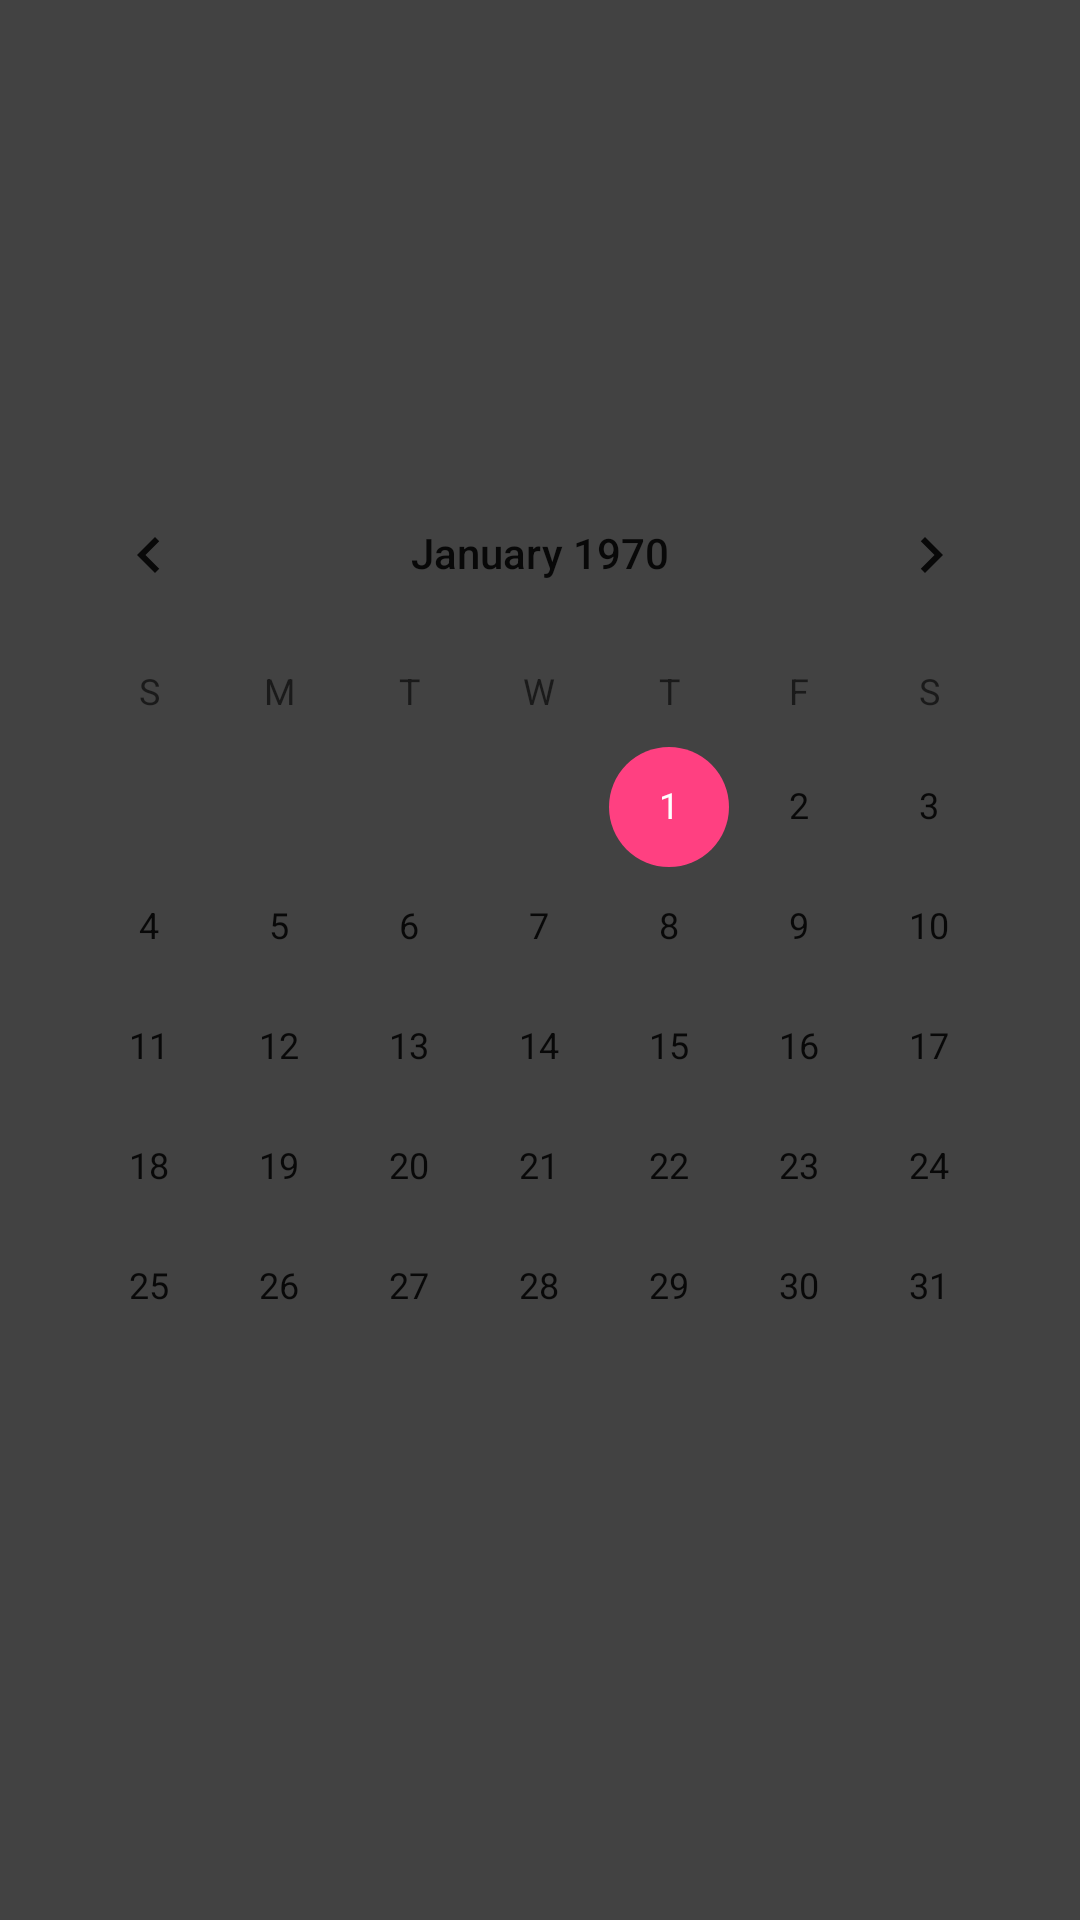

Here is an Android app screen rendered from its layout file. Give the layout XML and the strings, colors and styles it references.
<!-- AndroidManifest.xml: application theme AppTheme -->
<!-- res/layout/activity_todoist_month.xml -->
<?xml version="1.0" encoding="utf-8"?>
<android.support.constraint.ConstraintLayout
    xmlns:android="http://schemas.android.com/apk/res/android"
    xmlns:app="http://schemas.android.com/apk/res-auto"
    xmlns:tools="http://schemas.android.com/tools"
    android:layout_width="match_parent"
    android:layout_height="match_parent"
    tools:context="com.android.szparag.todoist.views.implementations.TodoistMonthActivity"
    >

  <CalendarView
      android:id="@+id/calendarView"
      android:layout_width="0dp"
      android:layout_height="wrap_content"
      android:layout_marginBottom="8dp"
      android:layout_marginLeft="8dp"
      android:layout_marginRight="8dp"
      android:layout_marginTop="8dp"
      android:clickable="false"
      app:layout_constraintBottom_toBottomOf="parent"
      app:layout_constraintLeft_toLeftOf="parent"
      app:layout_constraintRight_toRightOf="parent"
      app:layout_constraintTop_toTopOf="parent"
      android:layout_marginStart="8dp"
      android:layout_marginEnd="8dp"
      />
</android.support.constraint.ConstraintLayout>
<!-- resources referenced by this layout -->
<resources>
  <style name="AppTheme" parent="Theme.AppCompat.Light.DarkActionBar">
      
      <item name="colorPrimary">@color/colorPrimary</item>
      <item name="colorPrimaryDark">@color/colorPrimaryDark</item>
      <item name="colorAccent">@color/colorAccent</item>
      <item name="android:colorBackground">@color/appBackgroundColor</item>
    </style>
  <color name="colorPrimary">#3f51b5</color>
  <color name="colorPrimaryDark">#303F9F</color>
  <color name="colorAccent">#ff4081</color>
  <color name="appBackgroundColor">@color/todoistBlack</color>
  <color name="todoistBlack">@color/material_grey_800</color>
</resources>
